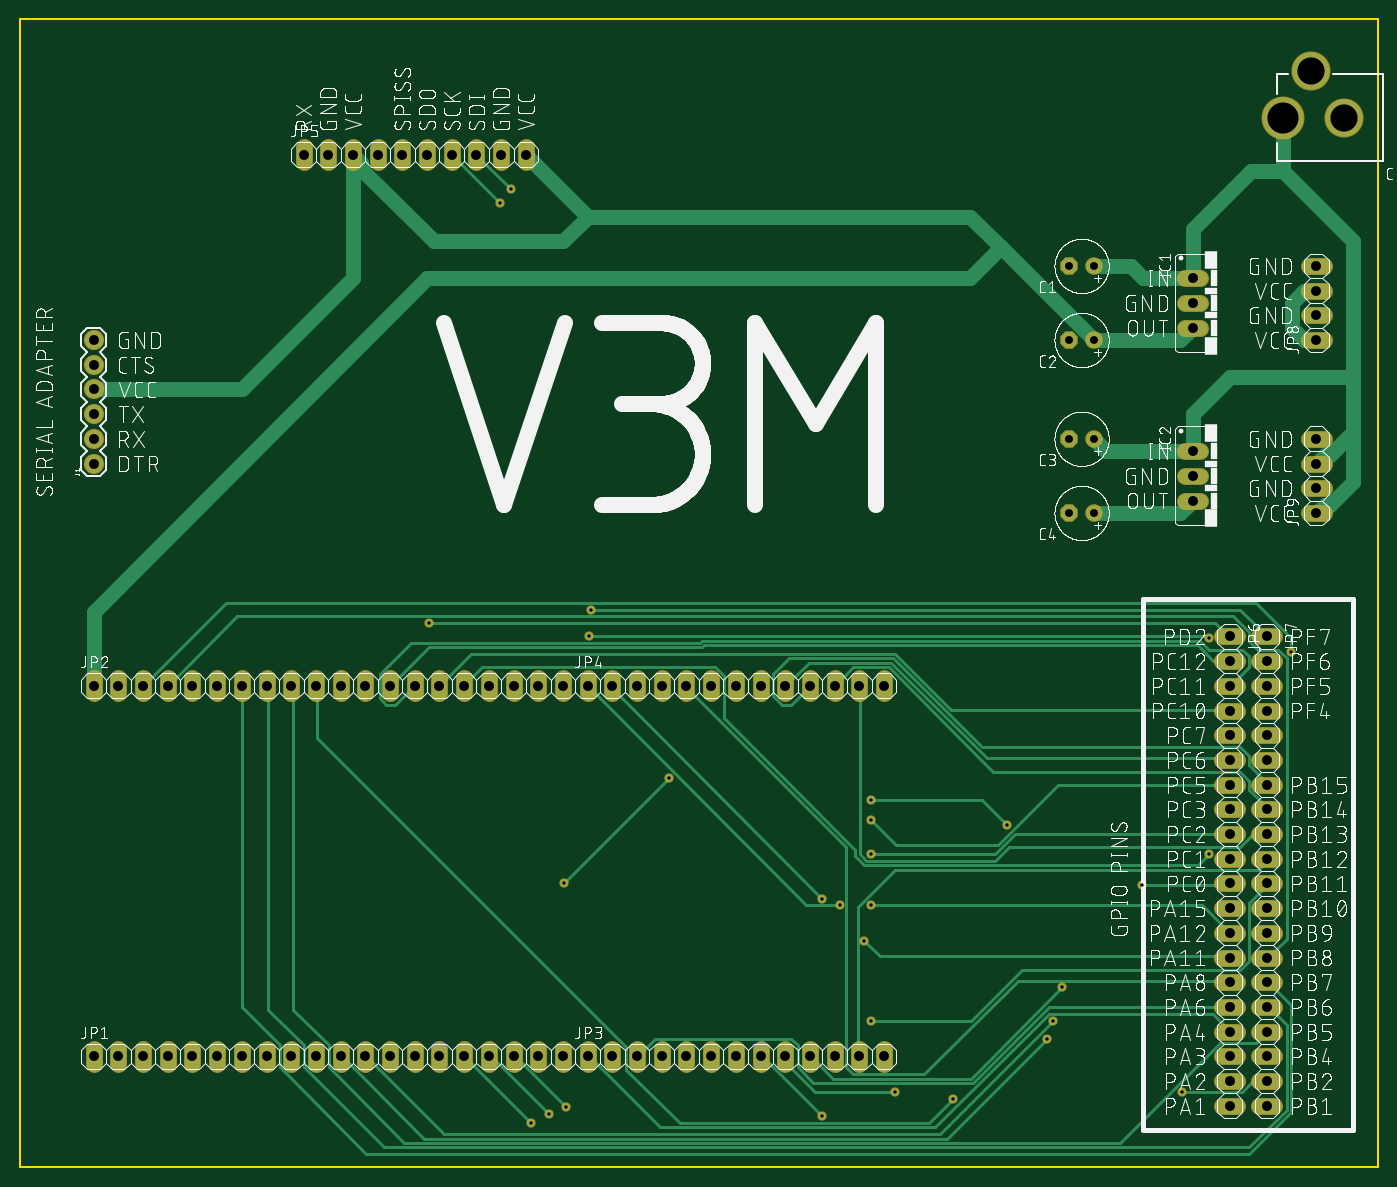
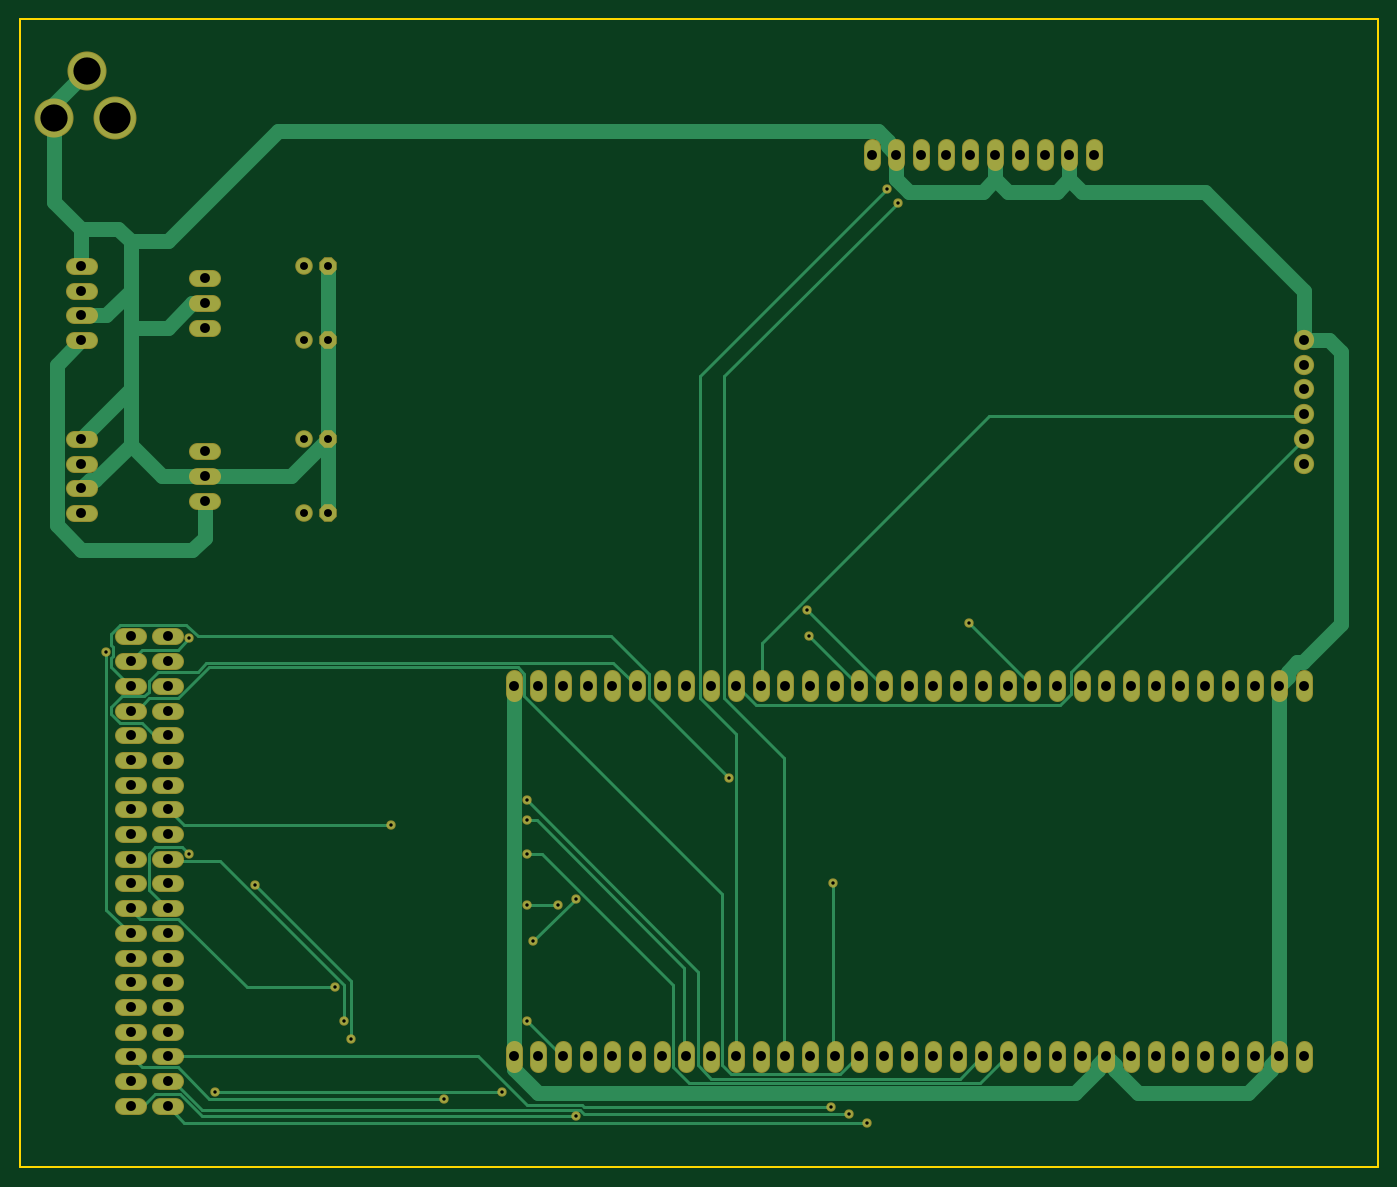
Circuit board: 10 layer files. Board 139.7 x 118.1 mm.
- bottom_copper: copper_bottom.gbr (12857 bytes)
- top_copper: copper_top.gbr (14232 bytes)
- drill: drills.xln (2560 bytes)
- outline: profile.gbr (365 bytes)
- bottom_silk: silkscreen_bottom.gbr (274 bytes)
- top_silk: silkscreen_top.gbr (551650 bytes)
- bottom_mask: soldermask_bottom.gbr (6459 bytes)
- top_mask: soldermask_top.gbr (6459 bytes)
- paste: solderpaste_bottom.gbr (271 bytes)
- paste: solderpaste_top.gbr (271 bytes)

=== bottom_copper: copper_bottom.gbr (12857 bytes, source omitted) ===
=== top_copper: copper_top.gbr (14232 bytes, source omitted) ===
=== drill: drills.xln ===
M48
;GenerationSoftware,Autodesk,EAGLE,8.6.0*%
;CreationDate,2018-04-17T18:32:18Z*%
FMAT,2
ICI,OFF
METRIC,TZ,000.000
T5C0.350
T4C0.813
T3C1.016
T2C2.800
T1C3.200
%
G90
M71
T1
X129910Y107950
T2
X132760Y112750
X136160Y107950
T3
X27940Y11430
X128270Y34290
X128270Y31750
X128270Y29210
X128270Y26670
X128270Y24130
X128270Y21590
X128270Y19050
X128270Y16510
X128270Y13970
X128270Y11430
X128270Y8890
X128270Y6350
X133350Y85090
X133350Y87630
X133350Y90170
X133350Y92710
X133350Y67310
X133350Y69850
X133350Y72390
X133350Y74930
X120650Y91440
X88900Y11430
X120650Y88900
X120650Y86360
X120650Y73660
X120650Y71120
X120650Y68580
X7620Y72390
X7620Y74930
X7620Y77470
X7620Y80010
X7620Y82550
X7620Y85090
X7620Y11430
X10160Y11430
X12700Y11430
X15240Y11430
X17780Y11430
X20320Y11430
X22860Y11430
X25400Y11430
X30480Y11430
X33020Y11430
X35560Y11430
X38100Y11430
X40640Y11430
X43180Y11430
X45720Y11430
X48260Y11430
X50800Y11430
X53340Y11430
X55880Y11430
X7620Y49530
X10160Y49530
X12700Y49530
X15240Y49530
X17780Y49530
X20320Y49530
X22860Y49530
X25400Y49530
X27940Y49530
X30480Y49530
X33020Y49530
X35560Y49530
X38100Y49530
X40640Y49530
X43180Y49530
X45720Y49530
X48260Y49530
X50800Y49530
X53340Y49530
X55880Y49530
X58420Y11430
X60960Y11430
X63500Y11430
X66040Y11430
X68580Y11430
X71120Y11430
X73660Y11430
X76200Y11430
X78740Y11430
X81280Y11430
X83820Y11430
X86360Y11430
X128270Y54610
X58420Y49530
X60960Y49530
X63500Y49530
X66040Y49530
X68580Y49530
X71120Y49530
X73660Y49530
X76200Y49530
X78740Y49530
X81280Y49530
X83820Y49530
X86360Y49530
X88900Y49530
X29210Y104140
X31750Y104140
X34290Y104140
X36830Y104140
X39370Y104140
X41910Y104140
X44450Y104140
X46990Y104140
X49530Y104140
X52070Y104140
X124460Y54610
X124460Y52070
X124460Y49530
X124460Y46990
X124460Y44450
X124460Y41910
X124460Y39370
X124460Y36830
X124460Y34290
X124460Y31750
X124460Y29210
X124460Y26670
X124460Y24130
X124460Y21590
X124460Y19050
X124460Y16510
X124460Y13970
X124460Y11430
X124460Y8890
X124460Y6350
X128270Y52070
X128270Y49530
X128270Y46990
X128270Y44450
X128270Y41910
X128270Y39370
X128270Y36830
T4
X110490Y74930
X107950Y67310
X110490Y67310
X107950Y92710
X110490Y92710
X107950Y85090
X110490Y85090
X107950Y74930
T5
X122301Y32233
X105613Y13259
X115443Y29032
X106299Y15088
X87554Y32233
X87554Y37744
X101498Y35204
X87554Y35687
X82525Y5258
X119558Y7772
X90068Y7772
X50521Y100584
X130759Y53035
X87554Y15088
X58750Y57379
X58522Y54635
X122301Y54407
X56007Y29261
X52578Y4572
X54407Y5486
X107213Y18517
X42062Y56007
X66751Y40005
X49378Y99212
X56236Y6172
X86868Y23317
X82525Y27661
X84353Y26975
X87554Y26975
X96012Y7087
M30
=== outline: profile.gbr ===
G04 EAGLE Gerber X2 export*
%TF.Part,Single*%
%TF.FileFunction,Profile,NP*%
%TF.FilePolarity,Positive*%
%TF.GenerationSoftware,Autodesk,EAGLE,8.6.0*%
%TF.CreationDate,2018-04-17T18:32:18Z*%
G75*
%MOMM*%
%FSLAX34Y34*%
%LPD*%
%AMOC8*
5,1,8,0,0,1.08239X$1,22.5*%
G01*
%ADD10C,0.254000*%


D10*
X0Y0D02*
X1397000Y0D01*
X1397000Y1181100D01*
X0Y1181100D01*
X0Y0D01*
M02*

=== bottom_silk: silkscreen_bottom.gbr ===
G04 EAGLE Gerber X2 export*
%TF.Part,Single*%
%TF.FileFunction,Legend,Bot,1*%
%TF.FilePolarity,Positive*%
%TF.GenerationSoftware,Autodesk,EAGLE,8.6.0*%
%TF.CreationDate,2018-04-17T18:32:18Z*%
G75*
%MOMM*%
%FSLAX34Y34*%
%LPD*%
%AMOC8*
5,1,8,0,0,1.08239X$1,22.5*%
G01*


M02*

=== top_silk: silkscreen_top.gbr (551650 bytes, source omitted) ===
=== bottom_mask: soldermask_bottom.gbr ===
G04 EAGLE Gerber X2 export*
%TF.Part,Single*%
%TF.FileFunction,Soldermask,Bot,1*%
%TF.FilePolarity,Negative*%
%TF.GenerationSoftware,Autodesk,EAGLE,8.6.0*%
%TF.CreationDate,2018-04-17T18:32:18Z*%
G75*
%MOMM*%
%FSLAX34Y34*%
%LPD*%
%AMOC8*
5,1,8,0,0,1.08239X$1,22.5*%
G01*
%ADD10C,2.082800*%
%ADD11C,1.727200*%
%ADD12C,4.419200*%
%ADD13C,4.019200*%
%ADD14P,1.951982X8X202.500000*%
%ADD15C,1.803400*%
%ADD16C,0.959600*%


D10*
X76200Y723900D03*
X76200Y749300D03*
X76200Y774700D03*
X76200Y800100D03*
X76200Y825500D03*
X76200Y850900D03*
D11*
X76200Y121920D02*
X76200Y106680D01*
X101600Y106680D02*
X101600Y121920D01*
X127000Y121920D02*
X127000Y106680D01*
X152400Y106680D02*
X152400Y121920D01*
X177800Y121920D02*
X177800Y106680D01*
X203200Y106680D02*
X203200Y121920D01*
X228600Y121920D02*
X228600Y106680D01*
X254000Y106680D02*
X254000Y121920D01*
X279400Y121920D02*
X279400Y106680D01*
X304800Y106680D02*
X304800Y121920D01*
X330200Y121920D02*
X330200Y106680D01*
X355600Y106680D02*
X355600Y121920D01*
X381000Y121920D02*
X381000Y106680D01*
X406400Y106680D02*
X406400Y121920D01*
X431800Y121920D02*
X431800Y106680D01*
X457200Y106680D02*
X457200Y121920D01*
X482600Y121920D02*
X482600Y106680D01*
X508000Y106680D02*
X508000Y121920D01*
X533400Y121920D02*
X533400Y106680D01*
X558800Y106680D02*
X558800Y121920D01*
X76200Y487680D02*
X76200Y502920D01*
X101600Y502920D02*
X101600Y487680D01*
X127000Y487680D02*
X127000Y502920D01*
X152400Y502920D02*
X152400Y487680D01*
X177800Y487680D02*
X177800Y502920D01*
X203200Y502920D02*
X203200Y487680D01*
X228600Y487680D02*
X228600Y502920D01*
X254000Y502920D02*
X254000Y487680D01*
X279400Y487680D02*
X279400Y502920D01*
X304800Y502920D02*
X304800Y487680D01*
X330200Y487680D02*
X330200Y502920D01*
X355600Y502920D02*
X355600Y487680D01*
X381000Y487680D02*
X381000Y502920D01*
X406400Y502920D02*
X406400Y487680D01*
X431800Y487680D02*
X431800Y502920D01*
X457200Y502920D02*
X457200Y487680D01*
X482600Y487680D02*
X482600Y502920D01*
X508000Y502920D02*
X508000Y487680D01*
X533400Y487680D02*
X533400Y502920D01*
X558800Y502920D02*
X558800Y487680D01*
X584200Y121920D02*
X584200Y106680D01*
X609600Y106680D02*
X609600Y121920D01*
X635000Y121920D02*
X635000Y106680D01*
X660400Y106680D02*
X660400Y121920D01*
X685800Y121920D02*
X685800Y106680D01*
X711200Y106680D02*
X711200Y121920D01*
X736600Y121920D02*
X736600Y106680D01*
X762000Y106680D02*
X762000Y121920D01*
X787400Y121920D02*
X787400Y106680D01*
X812800Y106680D02*
X812800Y121920D01*
X838200Y121920D02*
X838200Y106680D01*
X863600Y106680D02*
X863600Y121920D01*
X889000Y121920D02*
X889000Y106680D01*
X584200Y487680D02*
X584200Y502920D01*
X609600Y502920D02*
X609600Y487680D01*
X635000Y487680D02*
X635000Y502920D01*
X660400Y502920D02*
X660400Y487680D01*
X685800Y487680D02*
X685800Y502920D01*
X711200Y502920D02*
X711200Y487680D01*
X736600Y487680D02*
X736600Y502920D01*
X762000Y502920D02*
X762000Y487680D01*
X787400Y487680D02*
X787400Y502920D01*
X812800Y502920D02*
X812800Y487680D01*
X838200Y487680D02*
X838200Y502920D01*
X863600Y502920D02*
X863600Y487680D01*
X889000Y487680D02*
X889000Y502920D01*
X292100Y1033780D02*
X292100Y1049020D01*
X317500Y1049020D02*
X317500Y1033780D01*
X342900Y1033780D02*
X342900Y1049020D01*
X368300Y1049020D02*
X368300Y1033780D01*
X393700Y1033780D02*
X393700Y1049020D01*
X419100Y1049020D02*
X419100Y1033780D01*
X444500Y1033780D02*
X444500Y1049020D01*
X469900Y1049020D02*
X469900Y1033780D01*
X495300Y1033780D02*
X495300Y1049020D01*
X520700Y1049020D02*
X520700Y1033780D01*
X1236980Y546100D02*
X1252220Y546100D01*
X1252220Y520700D02*
X1236980Y520700D01*
X1236980Y495300D02*
X1252220Y495300D01*
X1252220Y469900D02*
X1236980Y469900D01*
X1236980Y444500D02*
X1252220Y444500D01*
X1252220Y419100D02*
X1236980Y419100D01*
X1236980Y393700D02*
X1252220Y393700D01*
X1252220Y368300D02*
X1236980Y368300D01*
X1236980Y342900D02*
X1252220Y342900D01*
X1252220Y317500D02*
X1236980Y317500D01*
X1236980Y292100D02*
X1252220Y292100D01*
X1252220Y266700D02*
X1236980Y266700D01*
X1236980Y241300D02*
X1252220Y241300D01*
X1252220Y215900D02*
X1236980Y215900D01*
X1236980Y190500D02*
X1252220Y190500D01*
X1252220Y165100D02*
X1236980Y165100D01*
X1236980Y139700D02*
X1252220Y139700D01*
X1252220Y114300D02*
X1236980Y114300D01*
X1236980Y88900D02*
X1252220Y88900D01*
X1252220Y63500D02*
X1236980Y63500D01*
X1275080Y546100D02*
X1290320Y546100D01*
X1290320Y520700D02*
X1275080Y520700D01*
X1275080Y495300D02*
X1290320Y495300D01*
X1290320Y469900D02*
X1275080Y469900D01*
X1275080Y444500D02*
X1290320Y444500D01*
X1290320Y419100D02*
X1275080Y419100D01*
X1275080Y393700D02*
X1290320Y393700D01*
X1290320Y368300D02*
X1275080Y368300D01*
X1275080Y342900D02*
X1290320Y342900D01*
X1290320Y317500D02*
X1275080Y317500D01*
X1275080Y292100D02*
X1290320Y292100D01*
X1290320Y266700D02*
X1275080Y266700D01*
X1275080Y241300D02*
X1290320Y241300D01*
X1290320Y215900D02*
X1275080Y215900D01*
X1275080Y190500D02*
X1290320Y190500D01*
X1290320Y165100D02*
X1275080Y165100D01*
X1275080Y139700D02*
X1290320Y139700D01*
X1290320Y114300D02*
X1275080Y114300D01*
X1275080Y88900D02*
X1290320Y88900D01*
X1290320Y63500D02*
X1275080Y63500D01*
D12*
X1299100Y1079500D03*
D13*
X1361600Y1079500D03*
X1327600Y1127500D03*
D11*
X1325880Y850900D02*
X1341120Y850900D01*
X1341120Y876300D02*
X1325880Y876300D01*
X1325880Y901700D02*
X1341120Y901700D01*
X1341120Y927100D02*
X1325880Y927100D01*
D14*
X1079500Y927100D03*
D15*
X1104900Y927100D03*
D14*
X1079500Y850900D03*
D15*
X1104900Y850900D03*
D14*
X1079500Y749300D03*
D15*
X1104900Y749300D03*
D14*
X1079500Y673100D03*
D15*
X1104900Y673100D03*
D11*
X1325880Y673100D02*
X1341120Y673100D01*
X1341120Y698500D02*
X1325880Y698500D01*
X1325880Y723900D02*
X1341120Y723900D01*
X1341120Y749300D02*
X1325880Y749300D01*
X1214120Y914400D02*
X1198880Y914400D01*
X1198880Y889000D02*
X1214120Y889000D01*
X1214120Y863600D02*
X1198880Y863600D01*
X1198880Y736600D02*
X1214120Y736600D01*
X1214120Y711200D02*
X1198880Y711200D01*
X1198880Y685800D02*
X1214120Y685800D01*
D16*
X493776Y992124D03*
X505206Y1005840D03*
X525780Y45720D03*
X544068Y54864D03*
X562356Y61722D03*
X868680Y233172D03*
X825246Y276606D03*
X843534Y269748D03*
X875538Y269748D03*
X1223010Y322326D03*
X1056132Y132588D03*
X1154430Y290322D03*
X1062990Y150876D03*
X875538Y322326D03*
X875538Y377444D03*
X1014984Y352044D03*
X875538Y356870D03*
X825246Y52578D03*
X1195578Y77724D03*
X900684Y77724D03*
X960120Y70866D03*
X1307592Y530352D03*
X1072134Y185166D03*
X875538Y150876D03*
X587502Y573786D03*
X585216Y546354D03*
X1223010Y544068D03*
X560070Y292608D03*
X667512Y400050D03*
X420624Y560070D03*
M02*

=== top_mask: soldermask_top.gbr ===
G04 EAGLE Gerber X2 export*
%TF.Part,Single*%
%TF.FileFunction,Soldermask,Top,1*%
%TF.FilePolarity,Negative*%
%TF.GenerationSoftware,Autodesk,EAGLE,8.6.0*%
%TF.CreationDate,2018-04-17T18:32:18Z*%
G75*
%MOMM*%
%FSLAX34Y34*%
%LPD*%
%AMOC8*
5,1,8,0,0,1.08239X$1,22.5*%
G01*
%ADD10C,2.082800*%
%ADD11C,1.727200*%
%ADD12C,4.419200*%
%ADD13C,4.019200*%
%ADD14P,1.951982X8X202.500000*%
%ADD15C,1.803400*%
%ADD16C,0.959600*%


D10*
X76200Y723900D03*
X76200Y749300D03*
X76200Y774700D03*
X76200Y800100D03*
X76200Y825500D03*
X76200Y850900D03*
D11*
X76200Y121920D02*
X76200Y106680D01*
X101600Y106680D02*
X101600Y121920D01*
X127000Y121920D02*
X127000Y106680D01*
X152400Y106680D02*
X152400Y121920D01*
X177800Y121920D02*
X177800Y106680D01*
X203200Y106680D02*
X203200Y121920D01*
X228600Y121920D02*
X228600Y106680D01*
X254000Y106680D02*
X254000Y121920D01*
X279400Y121920D02*
X279400Y106680D01*
X304800Y106680D02*
X304800Y121920D01*
X330200Y121920D02*
X330200Y106680D01*
X355600Y106680D02*
X355600Y121920D01*
X381000Y121920D02*
X381000Y106680D01*
X406400Y106680D02*
X406400Y121920D01*
X431800Y121920D02*
X431800Y106680D01*
X457200Y106680D02*
X457200Y121920D01*
X482600Y121920D02*
X482600Y106680D01*
X508000Y106680D02*
X508000Y121920D01*
X533400Y121920D02*
X533400Y106680D01*
X558800Y106680D02*
X558800Y121920D01*
X76200Y487680D02*
X76200Y502920D01*
X101600Y502920D02*
X101600Y487680D01*
X127000Y487680D02*
X127000Y502920D01*
X152400Y502920D02*
X152400Y487680D01*
X177800Y487680D02*
X177800Y502920D01*
X203200Y502920D02*
X203200Y487680D01*
X228600Y487680D02*
X228600Y502920D01*
X254000Y502920D02*
X254000Y487680D01*
X279400Y487680D02*
X279400Y502920D01*
X304800Y502920D02*
X304800Y487680D01*
X330200Y487680D02*
X330200Y502920D01*
X355600Y502920D02*
X355600Y487680D01*
X381000Y487680D02*
X381000Y502920D01*
X406400Y502920D02*
X406400Y487680D01*
X431800Y487680D02*
X431800Y502920D01*
X457200Y502920D02*
X457200Y487680D01*
X482600Y487680D02*
X482600Y502920D01*
X508000Y502920D02*
X508000Y487680D01*
X533400Y487680D02*
X533400Y502920D01*
X558800Y502920D02*
X558800Y487680D01*
X584200Y121920D02*
X584200Y106680D01*
X609600Y106680D02*
X609600Y121920D01*
X635000Y121920D02*
X635000Y106680D01*
X660400Y106680D02*
X660400Y121920D01*
X685800Y121920D02*
X685800Y106680D01*
X711200Y106680D02*
X711200Y121920D01*
X736600Y121920D02*
X736600Y106680D01*
X762000Y106680D02*
X762000Y121920D01*
X787400Y121920D02*
X787400Y106680D01*
X812800Y106680D02*
X812800Y121920D01*
X838200Y121920D02*
X838200Y106680D01*
X863600Y106680D02*
X863600Y121920D01*
X889000Y121920D02*
X889000Y106680D01*
X584200Y487680D02*
X584200Y502920D01*
X609600Y502920D02*
X609600Y487680D01*
X635000Y487680D02*
X635000Y502920D01*
X660400Y502920D02*
X660400Y487680D01*
X685800Y487680D02*
X685800Y502920D01*
X711200Y502920D02*
X711200Y487680D01*
X736600Y487680D02*
X736600Y502920D01*
X762000Y502920D02*
X762000Y487680D01*
X787400Y487680D02*
X787400Y502920D01*
X812800Y502920D02*
X812800Y487680D01*
X838200Y487680D02*
X838200Y502920D01*
X863600Y502920D02*
X863600Y487680D01*
X889000Y487680D02*
X889000Y502920D01*
X292100Y1033780D02*
X292100Y1049020D01*
X317500Y1049020D02*
X317500Y1033780D01*
X342900Y1033780D02*
X342900Y1049020D01*
X368300Y1049020D02*
X368300Y1033780D01*
X393700Y1033780D02*
X393700Y1049020D01*
X419100Y1049020D02*
X419100Y1033780D01*
X444500Y1033780D02*
X444500Y1049020D01*
X469900Y1049020D02*
X469900Y1033780D01*
X495300Y1033780D02*
X495300Y1049020D01*
X520700Y1049020D02*
X520700Y1033780D01*
X1236980Y546100D02*
X1252220Y546100D01*
X1252220Y520700D02*
X1236980Y520700D01*
X1236980Y495300D02*
X1252220Y495300D01*
X1252220Y469900D02*
X1236980Y469900D01*
X1236980Y444500D02*
X1252220Y444500D01*
X1252220Y419100D02*
X1236980Y419100D01*
X1236980Y393700D02*
X1252220Y393700D01*
X1252220Y368300D02*
X1236980Y368300D01*
X1236980Y342900D02*
X1252220Y342900D01*
X1252220Y317500D02*
X1236980Y317500D01*
X1236980Y292100D02*
X1252220Y292100D01*
X1252220Y266700D02*
X1236980Y266700D01*
X1236980Y241300D02*
X1252220Y241300D01*
X1252220Y215900D02*
X1236980Y215900D01*
X1236980Y190500D02*
X1252220Y190500D01*
X1252220Y165100D02*
X1236980Y165100D01*
X1236980Y139700D02*
X1252220Y139700D01*
X1252220Y114300D02*
X1236980Y114300D01*
X1236980Y88900D02*
X1252220Y88900D01*
X1252220Y63500D02*
X1236980Y63500D01*
X1275080Y546100D02*
X1290320Y546100D01*
X1290320Y520700D02*
X1275080Y520700D01*
X1275080Y495300D02*
X1290320Y495300D01*
X1290320Y469900D02*
X1275080Y469900D01*
X1275080Y444500D02*
X1290320Y444500D01*
X1290320Y419100D02*
X1275080Y419100D01*
X1275080Y393700D02*
X1290320Y393700D01*
X1290320Y368300D02*
X1275080Y368300D01*
X1275080Y342900D02*
X1290320Y342900D01*
X1290320Y317500D02*
X1275080Y317500D01*
X1275080Y292100D02*
X1290320Y292100D01*
X1290320Y266700D02*
X1275080Y266700D01*
X1275080Y241300D02*
X1290320Y241300D01*
X1290320Y215900D02*
X1275080Y215900D01*
X1275080Y190500D02*
X1290320Y190500D01*
X1290320Y165100D02*
X1275080Y165100D01*
X1275080Y139700D02*
X1290320Y139700D01*
X1290320Y114300D02*
X1275080Y114300D01*
X1275080Y88900D02*
X1290320Y88900D01*
X1290320Y63500D02*
X1275080Y63500D01*
D12*
X1299100Y1079500D03*
D13*
X1361600Y1079500D03*
X1327600Y1127500D03*
D11*
X1325880Y850900D02*
X1341120Y850900D01*
X1341120Y876300D02*
X1325880Y876300D01*
X1325880Y901700D02*
X1341120Y901700D01*
X1341120Y927100D02*
X1325880Y927100D01*
D14*
X1079500Y927100D03*
D15*
X1104900Y927100D03*
D14*
X1079500Y850900D03*
D15*
X1104900Y850900D03*
D14*
X1079500Y749300D03*
D15*
X1104900Y749300D03*
D14*
X1079500Y673100D03*
D15*
X1104900Y673100D03*
D11*
X1325880Y673100D02*
X1341120Y673100D01*
X1341120Y698500D02*
X1325880Y698500D01*
X1325880Y723900D02*
X1341120Y723900D01*
X1341120Y749300D02*
X1325880Y749300D01*
X1214120Y914400D02*
X1198880Y914400D01*
X1198880Y889000D02*
X1214120Y889000D01*
X1214120Y863600D02*
X1198880Y863600D01*
X1198880Y736600D02*
X1214120Y736600D01*
X1214120Y711200D02*
X1198880Y711200D01*
X1198880Y685800D02*
X1214120Y685800D01*
D16*
X493776Y992124D03*
X505206Y1005840D03*
X525780Y45720D03*
X544068Y54864D03*
X562356Y61722D03*
X868680Y233172D03*
X825246Y276606D03*
X843534Y269748D03*
X875538Y269748D03*
X1223010Y322326D03*
X1056132Y132588D03*
X1154430Y290322D03*
X1062990Y150876D03*
X875538Y322326D03*
X875538Y377444D03*
X1014984Y352044D03*
X875538Y356870D03*
X825246Y52578D03*
X1195578Y77724D03*
X900684Y77724D03*
X960120Y70866D03*
X1307592Y530352D03*
X1072134Y185166D03*
X875538Y150876D03*
X587502Y573786D03*
X585216Y546354D03*
X1223010Y544068D03*
X560070Y292608D03*
X667512Y400050D03*
X420624Y560070D03*
M02*

=== paste: solderpaste_bottom.gbr ===
G04 EAGLE Gerber X2 export*
%TF.Part,Single*%
%TF.FileFunction,Paste,Bot*%
%TF.FilePolarity,Positive*%
%TF.GenerationSoftware,Autodesk,EAGLE,8.6.0*%
%TF.CreationDate,2018-04-17T18:32:18Z*%
G75*
%MOMM*%
%FSLAX34Y34*%
%LPD*%
%AMOC8*
5,1,8,0,0,1.08239X$1,22.5*%
G01*


M02*

=== paste: solderpaste_top.gbr ===
G04 EAGLE Gerber X2 export*
%TF.Part,Single*%
%TF.FileFunction,Paste,Top*%
%TF.FilePolarity,Positive*%
%TF.GenerationSoftware,Autodesk,EAGLE,8.6.0*%
%TF.CreationDate,2018-04-17T18:32:18Z*%
G75*
%MOMM*%
%FSLAX34Y34*%
%LPD*%
%AMOC8*
5,1,8,0,0,1.08239X$1,22.5*%
G01*


M02*

